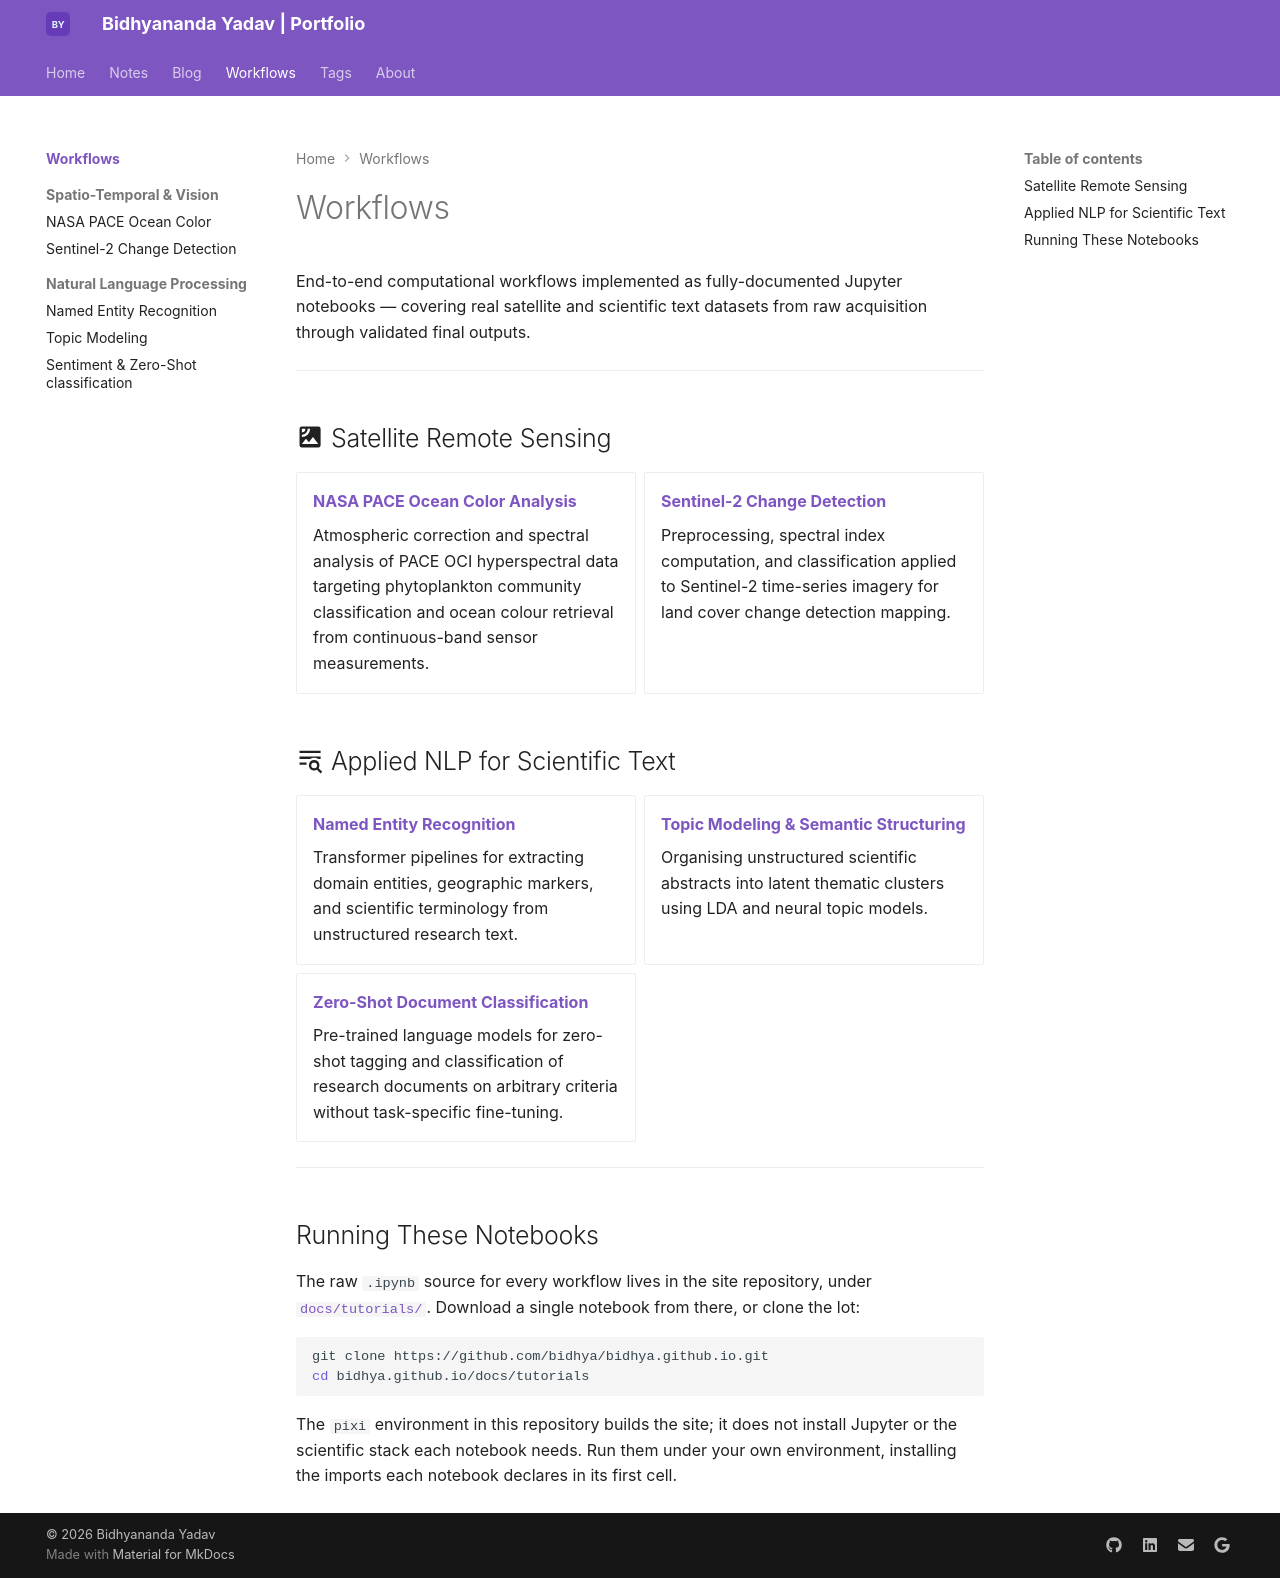

repository: bidhya/bidhya.github.io · page: tutorials/index.html · generator: mkdocs

# Workflows

End-to-end computational workflows implemented as fully-documented Jupyter notebooks — covering real satellite and scientific text datasets from raw acquisition through validated final outputs.

---

## :material-satellite: Satellite Remote Sensing

<div class="grid cards" markdown>

-   **[NASA PACE Ocean Color Analysis](ocean-color.ipynb)**

    Atmospheric correction and spectral analysis of PACE OCI hyperspectral data targeting phytoplankton community classification and ocean colour retrieval from continuous-band sensor measurements.

-   **[Sentinel-2 Change Detection](change-detection.ipynb)**

    Preprocessing, spectral index computation, and classification applied to Sentinel-2 time-series imagery for land cover change detection mapping.

</div>

## :material-text-search: Applied NLP for Scientific Text

<div class="grid cards" markdown>

-   **[Named Entity Recognition](nlp-ner.ipynb)**

    Transformer pipelines for extracting domain entities, geographic markers, and scientific terminology from unstructured research text.

-   **[Topic Modeling & Semantic Structuring](nlp-topic-modeling.ipynb)**

    Organising unstructured scientific abstracts into latent thematic clusters using LDA and neural topic models.

-   **[Zero-Shot Document Classification](nlp-sentiment-analysis.ipynb)**

    Pre-trained language models for zero-shot tagging and classification of research documents on arbitrary criteria without task-specific fine-tuning.

</div>

---

## Running These Notebooks

The raw `.ipynb` source for every workflow lives in the site repository, under
[`docs/tutorials/`](https://github.com/bidhya/bidhya.github.io/tree/main/docs/tutorials){target="_blank"}.
Download a single notebook from there, or clone the lot:

```bash
git clone https://github.com/bidhya/bidhya.github.io.git
cd bidhya.github.io/docs/tutorials
```

The `pixi` environment in this repository builds the site; it does not install Jupyter or
the scientific stack each notebook needs. Run them under your own environment, installing
the imports each notebook declares in its first cell.
